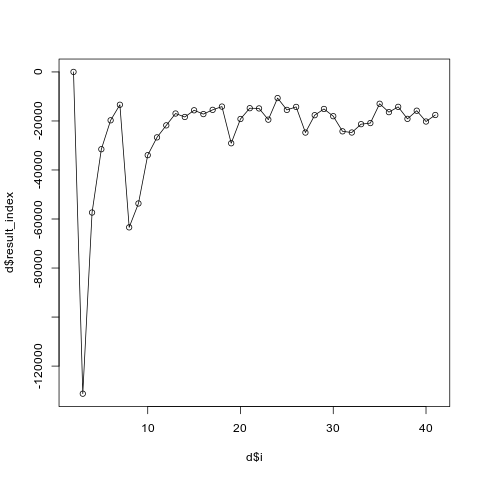

The file beside this chart, header and first rows:
i, result_index
2, 7.43
3, -131260
4, -57361
5, -31530
6, -19738
7, -13393
8, -63405
9, -53667
10, -33955
11, -26696
12, -21795
13, -16971
14, -18376
15, -15651
16, -17202
17, -15469
18, -14138
19, -29097
20, -19194
21, -14797
22, -14888
23, -19473
24, -10667
25, -15491
26, -14271
27, -24733
28, -17651
29, -15108
30, -18061
31, -24232
32, -24715
33, -21317
34, -20865
35, -12984
36, -16405
37, -14246
38, -19144
39, -15821
40, -20234
41, -17572
